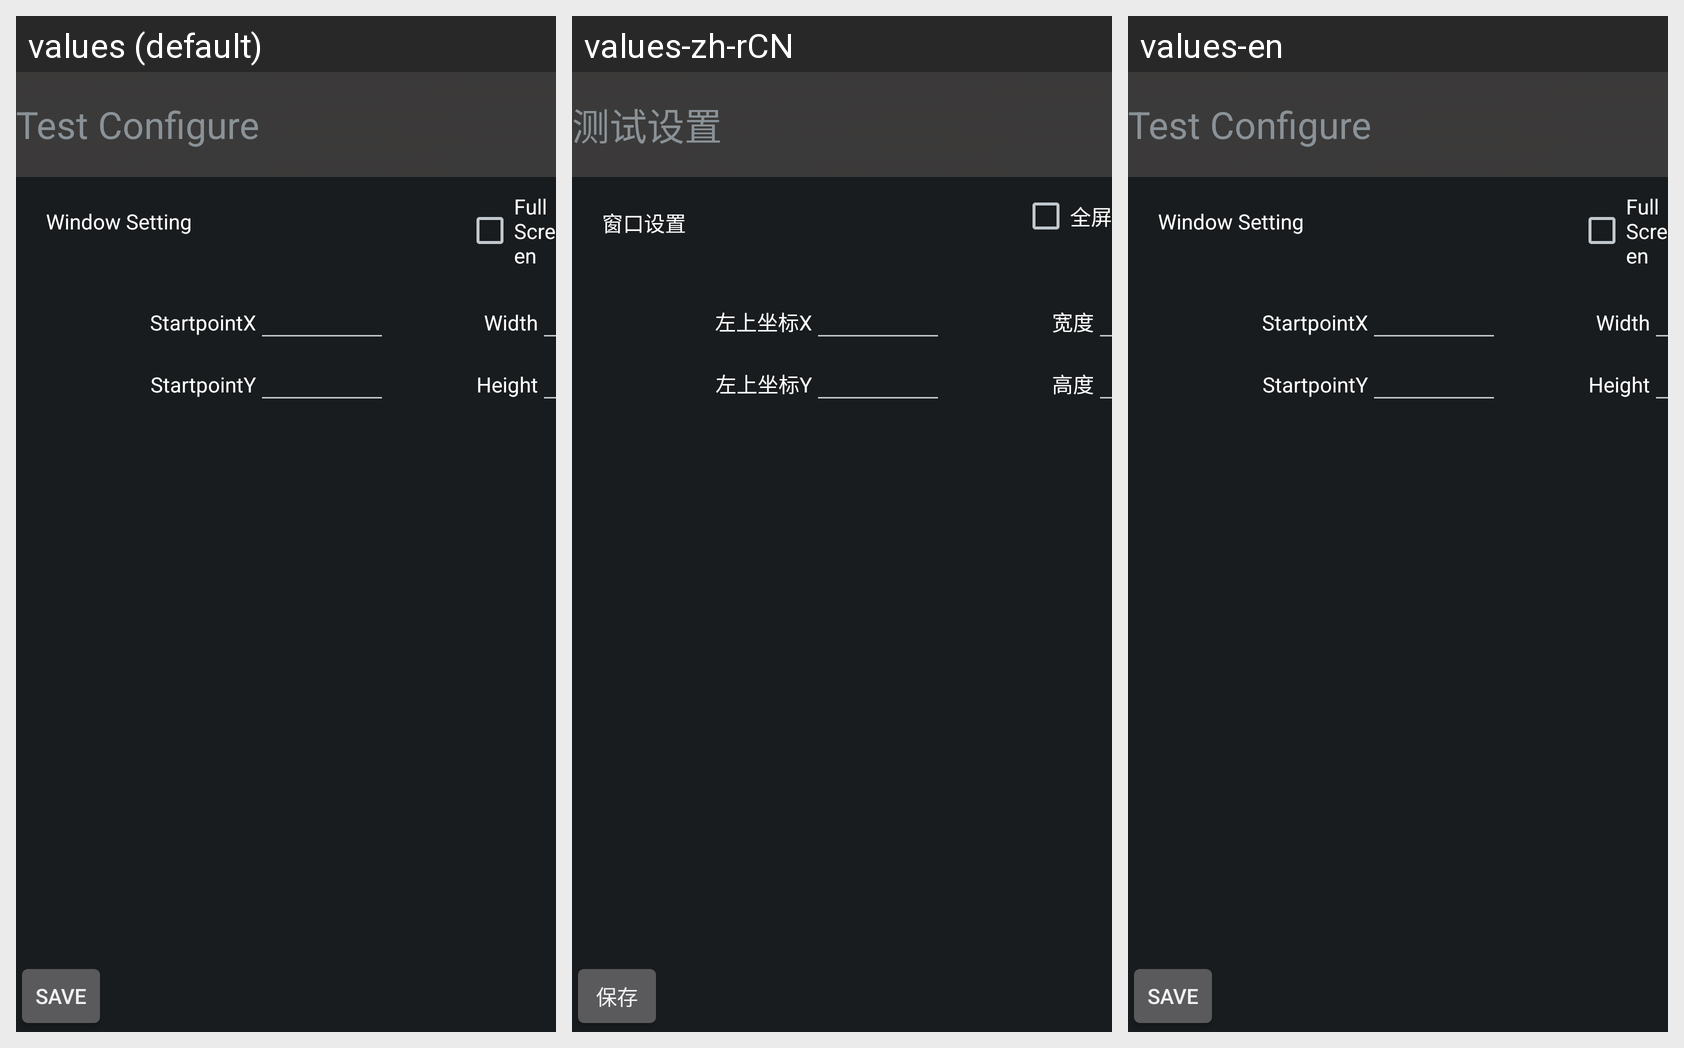

Here is an Android app screen in its default locale and in the app's own translations. Write out the translated-string differences for the strings that appear on this screen.
Android screen res/layout/test_config.xml rendered under 3 locales, left to right: values (default), values-zh-rCN, values-en. Device: Nexus 5 (rendered at 1080×1920; each locale shown at half size, 540×960, under a caption strip naming it); theme android:Theme.DeviceDefault.NoActionBar.Fullscreen.
Strings drawn on this screen, with the default value and each locale's value (text and hints the layout hard-codes, and strings that could not be matched under every locale, appear in the picture but are not listed):

leddisplay_save
  values: save
  values-zh-rCN: 保存
  values-en: Save

TestConif_fullscreen
  values: Full Screen
  values-zh-rCN: 全屏
  values-en: Full Screen

Test_config
  values: Test Configure
  values-zh-rCN: 测试设置
  values-en: Test Configure

windowparm
  values: Window Setting
  values-zh-rCN: 窗口设置
  values-en: Window Setting

windowparm_x
  values: StartpointX
  values-zh-rCN: 左上坐标X
  values-en: StartpointX

windowparm_Width
  values: Width
  values-zh-rCN: 宽度
  values-en: Width

windowparm_Y
  values: StartpointY
  values-zh-rCN: 左上坐标Y
  values-en: StartpointY

windowparm_Height
  values: Height
  values-zh-rCN: 高度
  values-en: Height
